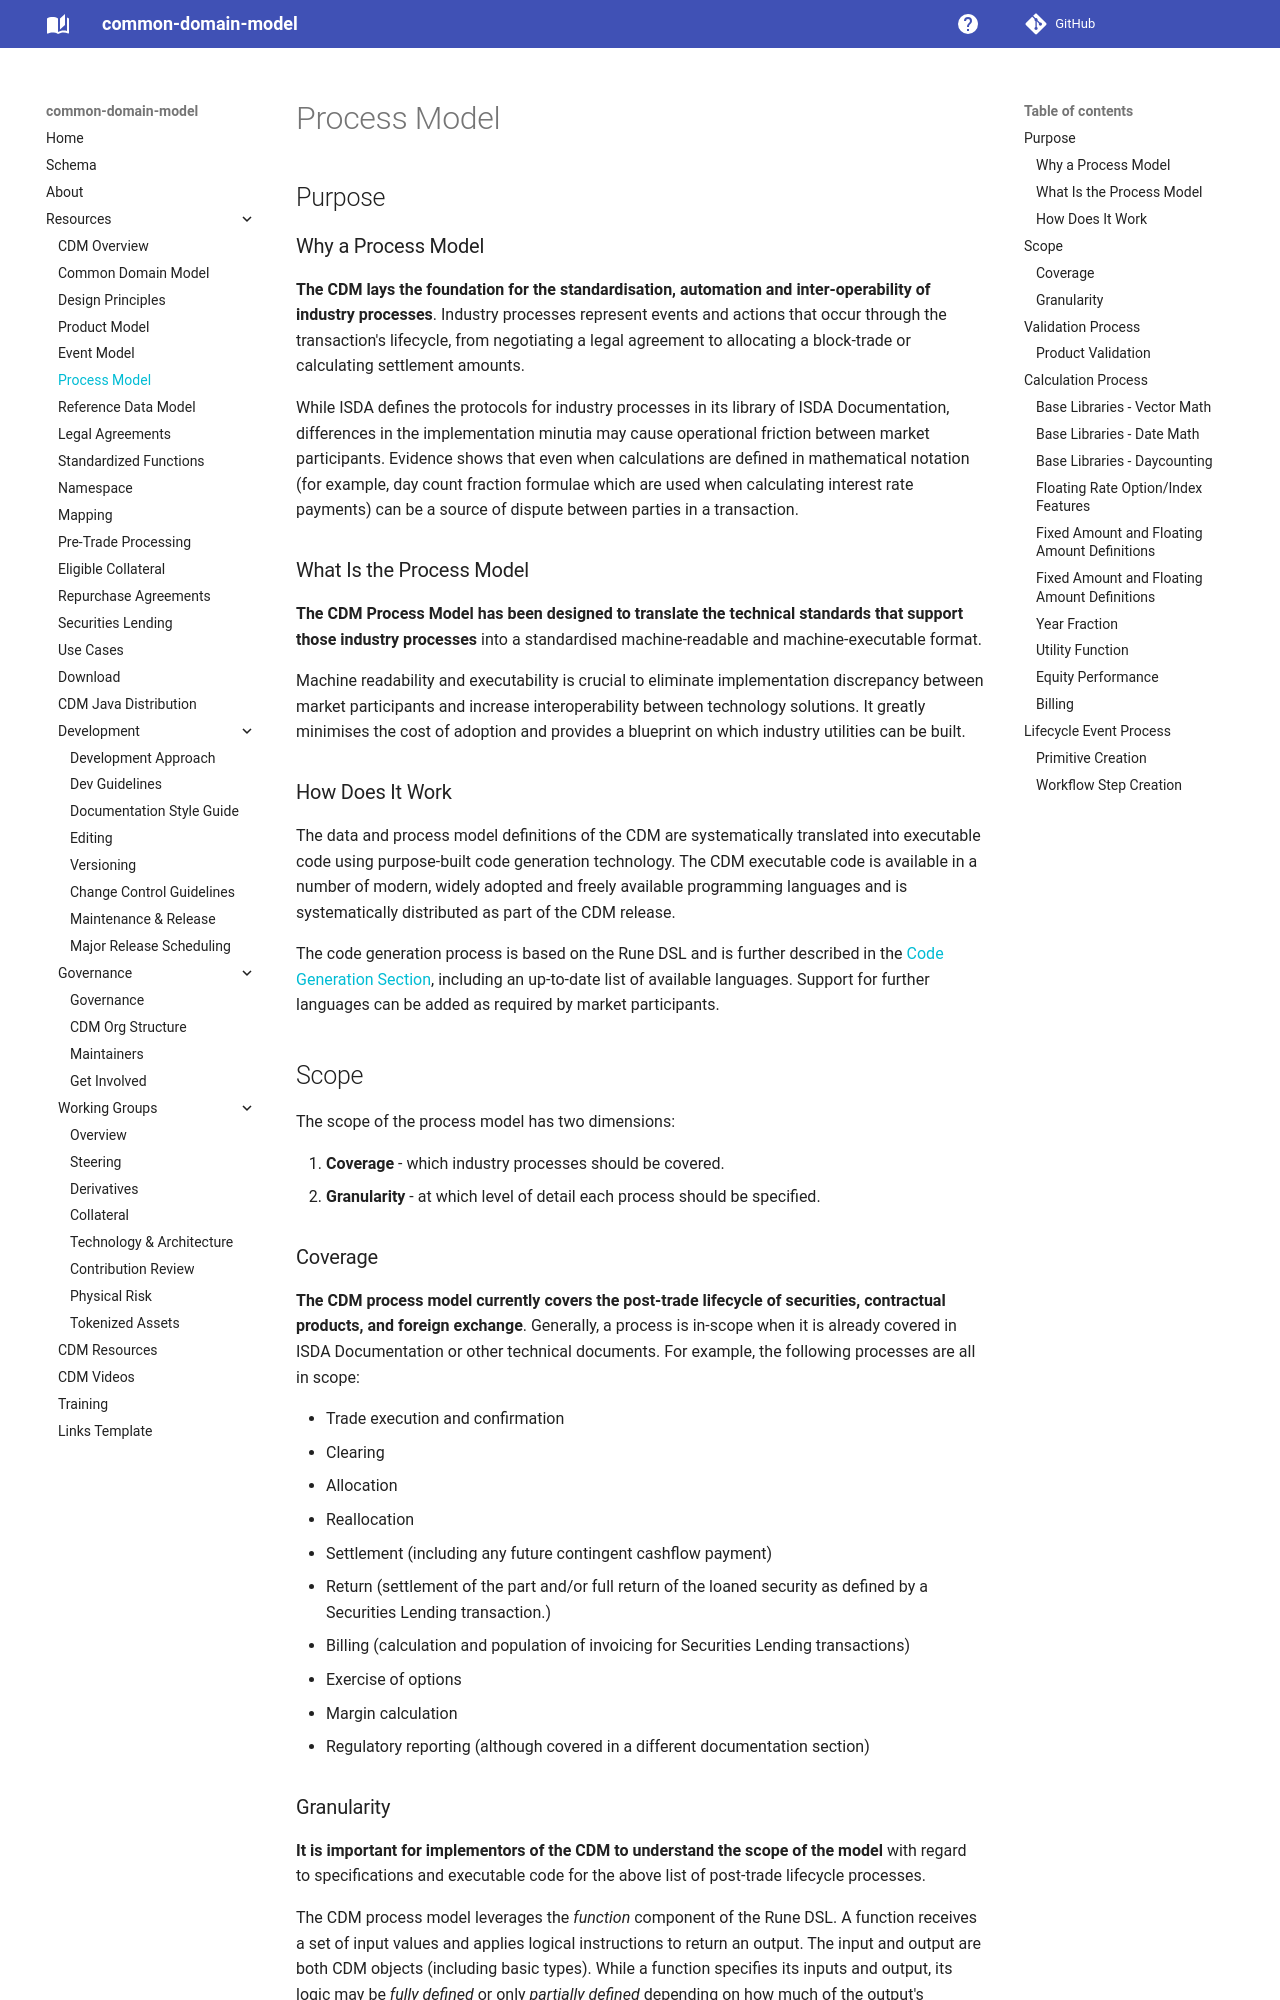

repository: lmodel/common-domain-model · page: process-model/index.html · generator: mkdocs

---
title: Process Model
---

## Purpose

### Why a Process Model

**The CDM lays the foundation for the standardisation, automation and
inter-operability of industry processes**. Industry processes represent
events and actions that occur through the transaction's lifecycle, from
negotiating a legal agreement to allocating a block-trade or calculating
settlement amounts.

While ISDA defines the protocols for industry processes in its library
of ISDA Documentation, differences in the implementation minutia may
cause operational friction between market participants. Evidence shows
that even when calculations are defined in mathematical notation (for
example, day count fraction formulae which are used when calculating
interest rate payments) can be a source of dispute between parties in a
transaction.

### What Is the Process Model

**The CDM Process Model has been designed to translate the technical
standards that support those industry processes** into a standardised
machine-readable and machine-executable format.

Machine readability and executability is crucial to eliminate
implementation discrepancy between market participants and increase
interoperability between technology solutions. It greatly minimises the
cost of adoption and provides a blueprint on which industry utilities
can be built.

### How Does It Work

The data and process model definitions of the CDM are systematically
translated into executable code using purpose-built code generation
technology. The CDM executable code is available in a number of modern,
widely adopted and freely available programming languages and is
systematically distributed as part of the CDM release.

The code generation process is based on the Rune DSL and is further
described in the [Code Generation Section](https://rune.finos.org/docs/developers/code-generator/), including an up-to-date
list of available languages. Support for further languages can be
added as required by market participants.

## Scope

The scope of the process model has two dimensions:

1.  **Coverage** - which industry processes should be covered.
2.  **Granularity** - at which level of detail each process should be
    specified.

### Coverage

**The CDM process model currently covers the post-trade lifecycle of
securities, contractual products, and foreign exchange**. Generally, a
process is in-scope when it is already covered in ISDA Documentation or
other technical documents. For example, the following processes are all
in scope:

-   Trade execution and confirmation
-   Clearing
-   Allocation
-   Reallocation
-   Settlement (including any future contingent cashflow payment)
-   Return (settlement of the part and/or full return of the loaned
    security as defined by a Securities Lending transaction.)
-   Billing (calculation and population of invoicing for Securities
    Lending transactions)
-   Exercise of options
-   Margin calculation
-   Regulatory reporting (although covered in a different documentation
    section)
